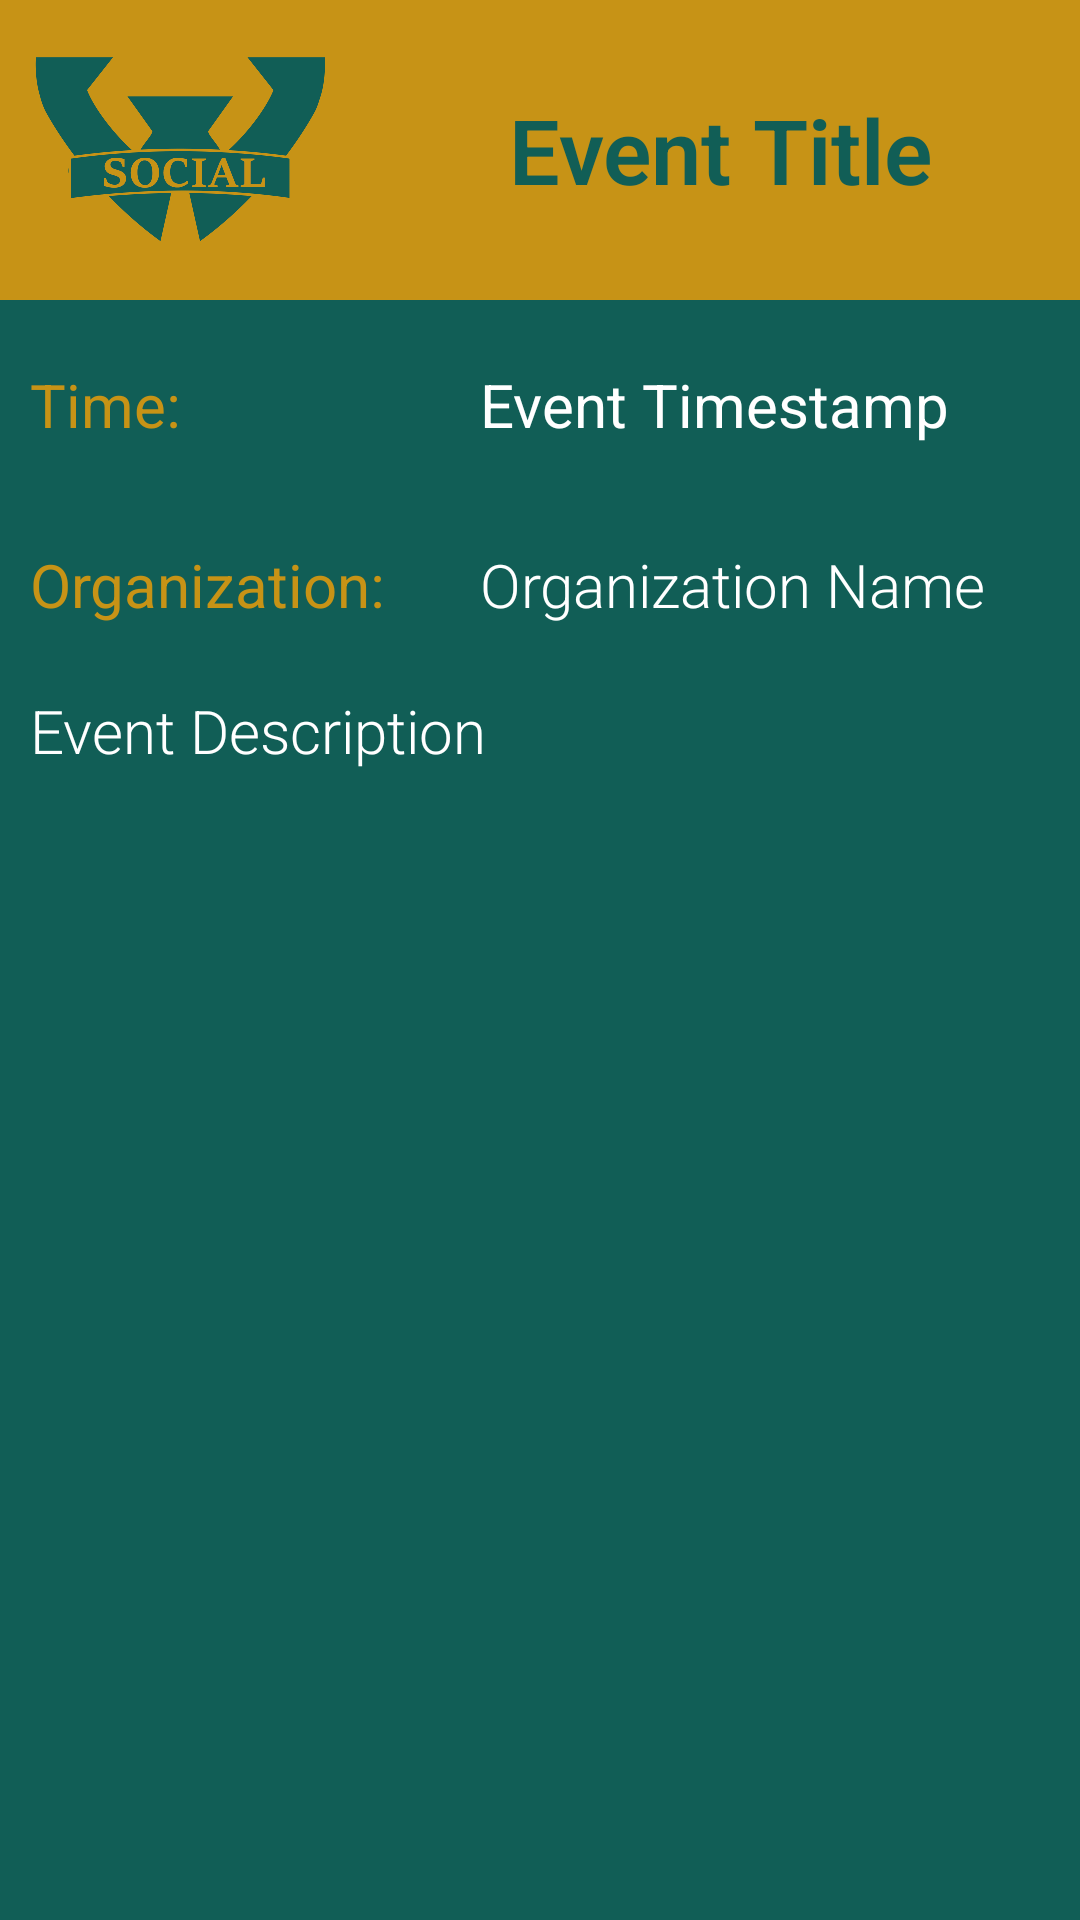

Layout XML and referenced resources for this Android screen:
<!-- AndroidManifest.xml: application theme AppTheme -->
<!-- res/layout/fragment_event_detail.xml -->
<?xml version="1.0" encoding="utf-8"?>
<LinearLayout
    xmlns:android="http://schemas.android.com/apk/res/android"
    android:layout_width="match_parent"
    android:layout_height="match_parent"
    android:background="@color/white"
    android:orientation="vertical">


        <LinearLayout
            android:layout_width="match_parent"
            android:layout_height="100dp"
            android:gravity="center"
            android:orientation="horizontal">

            <ImageView
                android:layout_width="120dp"
                android:layout_height="100dp"
                android:padding="10dp"
                android:layout_gravity="center"
                android:background="@color/WSUGold"
                android:src="@drawable/warrior_social_logo1_svg"/>
            "
            <TextView
                android:id="@+id/event_title"
                android:layout_width="match_parent"
                android:layout_height="match_parent"
                android:gravity="center"
                android:textColor="@color/WSUDrkGreen"
                android:background="@color/WSUGold"
                android:textSize="30sp"
                android:fontFamily="sans-serif-light"
                android:textStyle="bold"
                android:text="Event Title" />

        </LinearLayout>

    <LinearLayout
        android:layout_width="match_parent"
        android:layout_height="match_parent"
        android:background="@color/WSUDrkGreen"
        android:orientation="vertical">
        <LinearLayout
            android:layout_width="match_parent"
            android:layout_height="60dp"
            android:layout_gravity="center"
            android:orientation="horizontal">
            <TextView
                android:layout_width="150dp"
                android:layout_height="wrap_content"
                android:paddingStart="10sp"
                android:paddingTop="10sp"
                android:layout_gravity="center"
                android:textColor="@color/WSUGold"
                android:textSize="20sp"
                android:text="Time: " />
            <TextView
                android:id="@+id/event_timestamp"
                android:layout_width="wrap_content"
                android:layout_height="wrap_content"
                android:layout_gravity="center"
                android:paddingStart="10sp"
                android:paddingTop="10sp"
                android:textColor="@color/white"
                android:textSize="20sp"
                android:text="Event Timestamp" />
        </LinearLayout>

        <LinearLayout
            android:layout_width="match_parent"
            android:layout_height="60dp"
            android:orientation="horizontal">
            <TextView
                android:layout_width="150dp"
                android:layout_height="wrap_content"
                android:layout_gravity="center"
                android:paddingStart="10sp"
                android:paddingTop="10sp"
                android:textColor="@color/WSUGold"
                android:textSize="20sp"
                android:text="Organization: " />
            <TextView
                android:id="@+id/event_organization_name"
                android:layout_width="wrap_content"
                android:layout_height="wrap_content"
                android:layout_gravity="center"
                android:paddingStart="10sp"
                android:paddingTop="10sp"
                android:textColor="@color/white"
                android:fontFamily="sans-serif-light"
                android:textSize="20sp"
                android:text="Organization Name" />

        </LinearLayout>

        <LinearLayout
            android:layout_width="match_parent"
            android:layout_height="170dp"
            android:orientation="horizontal">
            <TextView
                android:id="@+id/event_description"
                android:layout_width="wrap_content"
                android:layout_height="wrap_content"
                android:paddingStart="10sp"
                android:paddingTop="10sp"
                android:textColor="@color/white"
                android:fontFamily="sans-serif-light"
                android:textSize="20sp"
                android:text="Event Description" />
        </LinearLayout>
    </LinearLayout>

</LinearLayout>
<!-- resources referenced by this layout -->
<resources>
  <color name="WSUDrkGreen">#115e56</color>
  <color name="WSUGold">#c79316</color>
  <color name="white">#ffffff</color>
  <!-- drawable warrior_social_logo1_svg: png bitmap (drawable, 91635 bytes) -->
  <style name="AppTheme" parent="Theme.AppCompat.Light.DarkActionBar">
          
          <item name="colorPrimary">@color/WSUDrkGreen</item>
          <item name="colorPrimaryDark">#000000</item>
          <item name="colorAccent">@color/WSUGold</item>
      </style>
</resources>
